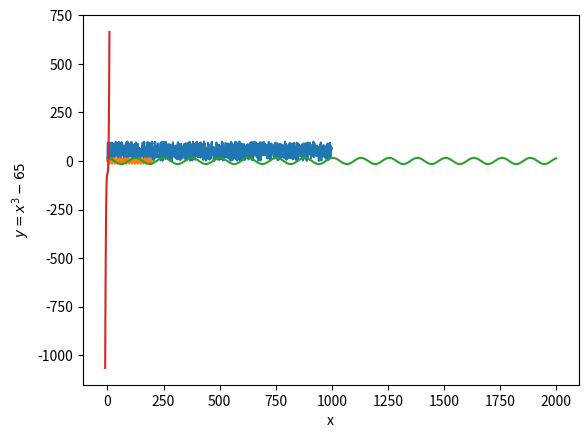

Reproduce this figure in Python.
# Generate 1000 random numbers between 1 and 100.
import matplotlib.pyplot as pyplot
import random
from random import randint
import numpy as np
import math


y = []
for m in range(0, 1000):
    value = random.randint(1, 100)
    y.append(value)

# create the values for x variables from 1 to 1000

# Calculate the average of the 1000 random numbers
total = 0
for i in y:
    total += i
avrg = total / 1000
print(avrg)


x = [i for i in range(0, 1000)]

# create graph
pyplot.plot(x, y)
# title for the axis
pyplot.xlabel('x')
pyplot.ylabel('y = value')
# show the graph
pyplot.show()


# Graph the equation for the wave function
min = 0
y2 = list()
x2 = list()
z2 = list()
for i in range(2000):
    x2.append(min + 0.1*(i + 1))
    y2.append(14 * math.sin(0.5*x2[i]))
    z2.append(16 * math.cos(0.5 * x2[i]))

pyplot.plot(x2, y2, z2)
pyplot.xlabel("x")
pyplot.ylabel("y")
pyplot.ylabel("z")
pyplot.show()
# Plot a math function you know

x3 = [i for i in range(-10, 10)]
y3 = [i**3 - 65 for i in x3]

pyplot.plot(x3, y3)
pyplot.xlabel("x")
pyplot.ylabel("$y = x^3 - 65$")
pyplot.show()

# Bubble sort
def bubbleSort(y):
    n = len(y)
    for i in range(n):

        for j in range(0, n - i - 1):

            if y[j] > y[j + 1]:
                y[j], y[j + 1] = y[j + 1], y[j]
    print("Sorted array is:{}".format(y))
